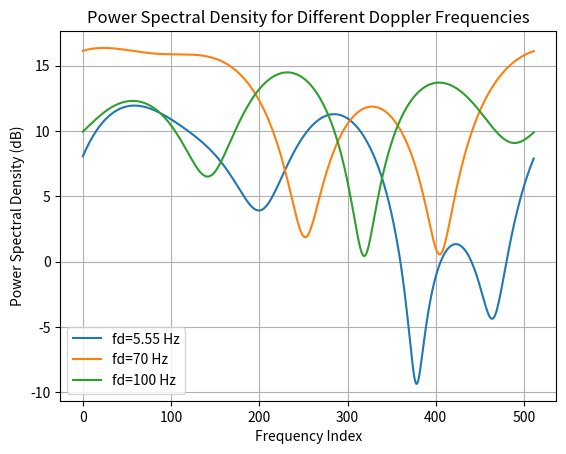

Write the Python code that produced this figure.
# -*- coding: utf-8 -*-
"""rayleigh_fading.ipynb

Automatically generated by Colab.

Original file is located at
    https://colab.research.google.com/<link-removed>
"""

import numpy as np
import matplotlib.pyplot as plt

N = 512
fd = [5.55, 70, 100]
L = 5
tau = np.array([0, 2, 8, 14, 20]) * 1e-6
pdb = np.array([0.5, 0.25, 0.2, 0.1, 0.05])
Ts = 2e-6
sampled_tau = (tau / Ts).astype(int)

epsilon = 1e-6
for jj, fm in enumerate(fd):
    df = (2 * fm) / (N - 1)
    f = np.linspace(-fm, fm, N)
    S = 1.5 / (np.pi * fm * np.sqrt(np.maximum(1 - (f / fm) ** 2, epsilon)))
    S[0] = 2 * S[1] - S[2]
    S[-1] = 2 * S[-2] - S[-3]

    gaussian_vari = np.random.randn(L) + 1j * np.random.randn(L)
    plt.plot(20 * np.log10(np.abs(np.fft.fft(gaussian_vari, N))), label=f'fd={fm} Hz')

plt.xlabel("Frequency Index")
plt.ylabel("Power Spectral Density (dB)")
plt.title("Power Spectral Density for Different Doppler Frequencies")
plt.legend()
plt.grid()
plt.show()